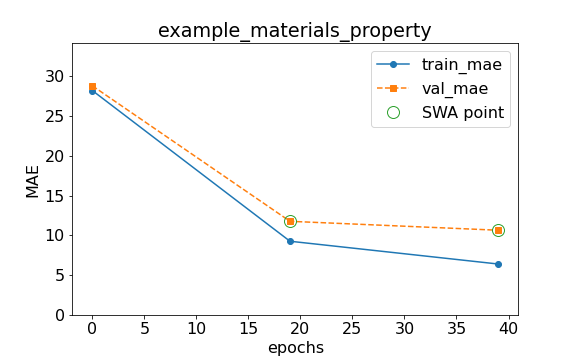

The data file committed next to this chart (first rows):
epoch, train loss, val loss, swa
0.0, 28.18, 28.77, n
19.0, 9.259, 11.76, y
39.0, 6.4, 10.64, y
